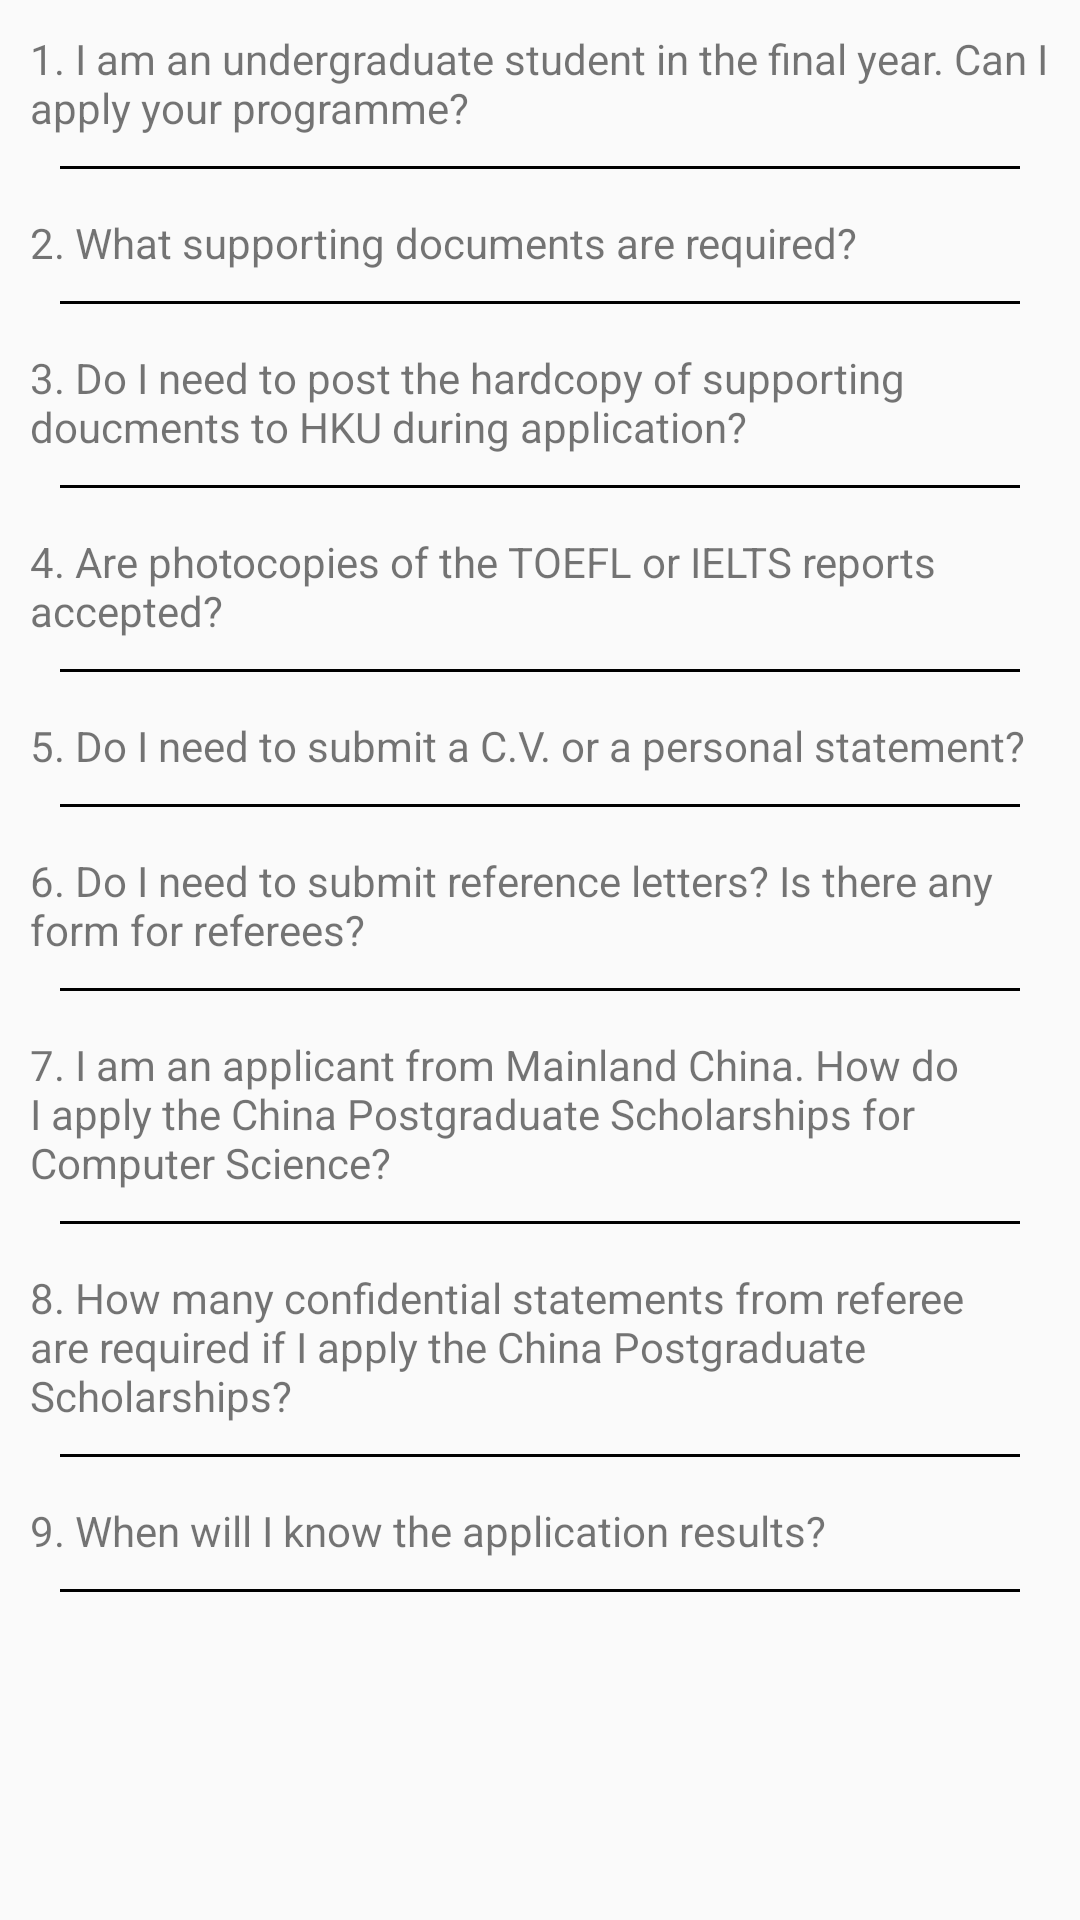

Here is an Android app screen rendered from its layout file. Give the layout XML and the strings, colors and styles it references.
<!-- AndroidManifest.xml: application theme AppTheme -->
<!-- res/layout/admission_faq_admission.xml -->
<?xml version="1.0" encoding="utf-8"?>
<ScrollView
    xmlns:android="http://schemas.android.com/apk/res/android" android:layout_width="match_parent"
    android:layout_height="match_parent">
    <LinearLayout
        android:layout_width="wrap_content"
        android:layout_height="wrap_content"
        android:orientation="vertical"
        android:layout_margin="10dp">

        <TextView
            android:id="@+id/admission_faq_admission1"
            android:layout_width="match_parent"
            android:layout_height="wrap_content"
            android:text="@string/admission_admission_faq1" />
        <ImageView
            android:layout_width="match_parent"
            android:layout_height="1dp"
            android:background="#000000"
            android:layout_marginTop="5dp"
            android:layout_margin="10dp"/>
        <TextView
            android:id="@+id/admission_faq_admission2"
            android:layout_width="match_parent"
            android:layout_height="wrap_content"
            android:text="@string/admission_admission_faq2"
            android:layout_marginTop="5dp"/>
        <ImageView
            android:layout_width="match_parent"
            android:layout_height="1dp"
            android:background="#000000"
            android:layout_marginTop="5dp"
            android:layout_margin="10dp"/>
        <TextView
            android:id="@+id/admission_faq_admission3"
            android:layout_width="match_parent"
            android:layout_height="wrap_content"
            android:text="@string/admission_admission_faq3"
            android:layout_marginTop="5dp"/>
        <ImageView
            android:layout_width="match_parent"
            android:layout_height="1dp"
            android:background="#000000"
            android:layout_marginTop="5dp"
            android:layout_margin="10dp"/>
        <TextView
            android:id="@+id/admission_faq_admission4"
            android:layout_width="match_parent"
            android:layout_height="wrap_content"
            android:text="@string/admission_admission_faq4"
            android:layout_marginTop="5dp"/>
        <ImageView
            android:layout_width="match_parent"
            android:layout_height="1dp"
            android:background="#000000"
            android:layout_marginTop="5dp"
            android:layout_margin="10dp"/>
        <TextView
            android:id="@+id/admission_faq_admission5"
            android:layout_width="match_parent"
            android:layout_height="wrap_content"
            android:text="@string/admission_admission_faq5"
            android:layout_marginTop="5dp"/>
        <ImageView
            android:layout_width="match_parent"
            android:layout_height="1dp"
            android:background="#000000"
            android:layout_marginTop="5dp"
            android:layout_margin="10dp"/>
        <TextView
            android:id="@+id/admission_faq_admission6"
            android:layout_width="match_parent"
            android:layout_height="wrap_content"
            android:text="@string/admission_admission_faq6"
            android:layout_marginTop="5dp"/>
        <ImageView
            android:layout_width="match_parent"
            android:layout_height="1dp"
            android:background="#000000"
            android:layout_marginTop="5dp"
            android:layout_margin="10dp"/>
        <TextView
            android:id="@+id/admission_faq_admission7"
            android:layout_width="match_parent"
            android:layout_height="wrap_content"
            android:text="@string/admission_admission_faq7"
            android:layout_marginTop="5dp"/>
        <ImageView
            android:layout_width="match_parent"
            android:layout_height="1dp"
            android:background="#000000"
            android:layout_marginTop="5dp"
            android:layout_margin="10dp"/>
        <TextView
            android:id="@+id/admission_faq_admission8"
            android:layout_width="match_parent"
            android:layout_height="wrap_content"
            android:text="@string/admission_admission_faq8"
            android:layout_marginTop="5dp"/>
        <ImageView
            android:layout_width="match_parent"
            android:layout_height="1dp"
            android:background="#000000"
            android:layout_marginTop="5dp"
            android:layout_margin="10dp"/>
        <TextView
            android:id="@+id/admission_faq_admission9"
            android:layout_width="match_parent"
            android:layout_height="wrap_content"
            android:text="@string/admission_admission_faq9"
            android:layout_marginTop="5dp"/>
        <ImageView
            android:layout_width="match_parent"
            android:layout_height="1dp"
            android:background="#000000"
            android:layout_marginTop="5dp"
            android:layout_margin="10dp"/>

    </LinearLayout>

</ScrollView>
<!-- resources referenced by this layout -->
<resources>
  <string name="admission_admission_faq1">1. I am an undergraduate student in the final year. Can I apply your programme?</string>
  <string name="admission_admission_faq2">2. What supporting documents are required?</string>
  <string name="admission_admission_faq3">3. Do I need to post the hardcopy of supporting doucments to HKU during application?</string>
  <string name="admission_admission_faq4">4. Are photocopies of the TOEFL or IELTS reports accepted?</string>
  <string name="admission_admission_faq5">5. Do I need to submit a C.V. or a personal statement?</string>
  <string name="admission_admission_faq6">6. Do I need to submit reference letters? Is there any form for referees?</string>
  <string name="admission_admission_faq7">7. I am an applicant from Mainland China. How do I apply the China Postgraduate Scholarships for Computer Science?</string>
  <string name="admission_admission_faq8">8. How many confidential statements from referee are required if I apply the China Postgraduate Scholarships?</string>
  <string name="admission_admission_faq9">9. When will I know the application results?</string>
  <style name="AppTheme" parent="Base.Theme.AppCompat.Light.DarkActionBar">
          
          <item name="colorPrimary">@color/colorPrimary</item>
          <item name="colorPrimaryDark">@color/colorPrimaryDark</item>
          <item name="colorAccent">@color/colorAccent</item>
      </style>
  <color name="colorPrimary">#3F51B5</color>
  <color name="colorPrimaryDark">#303F9F</color>
  <color name="colorAccent">#3F51B5</color>
</resources>
